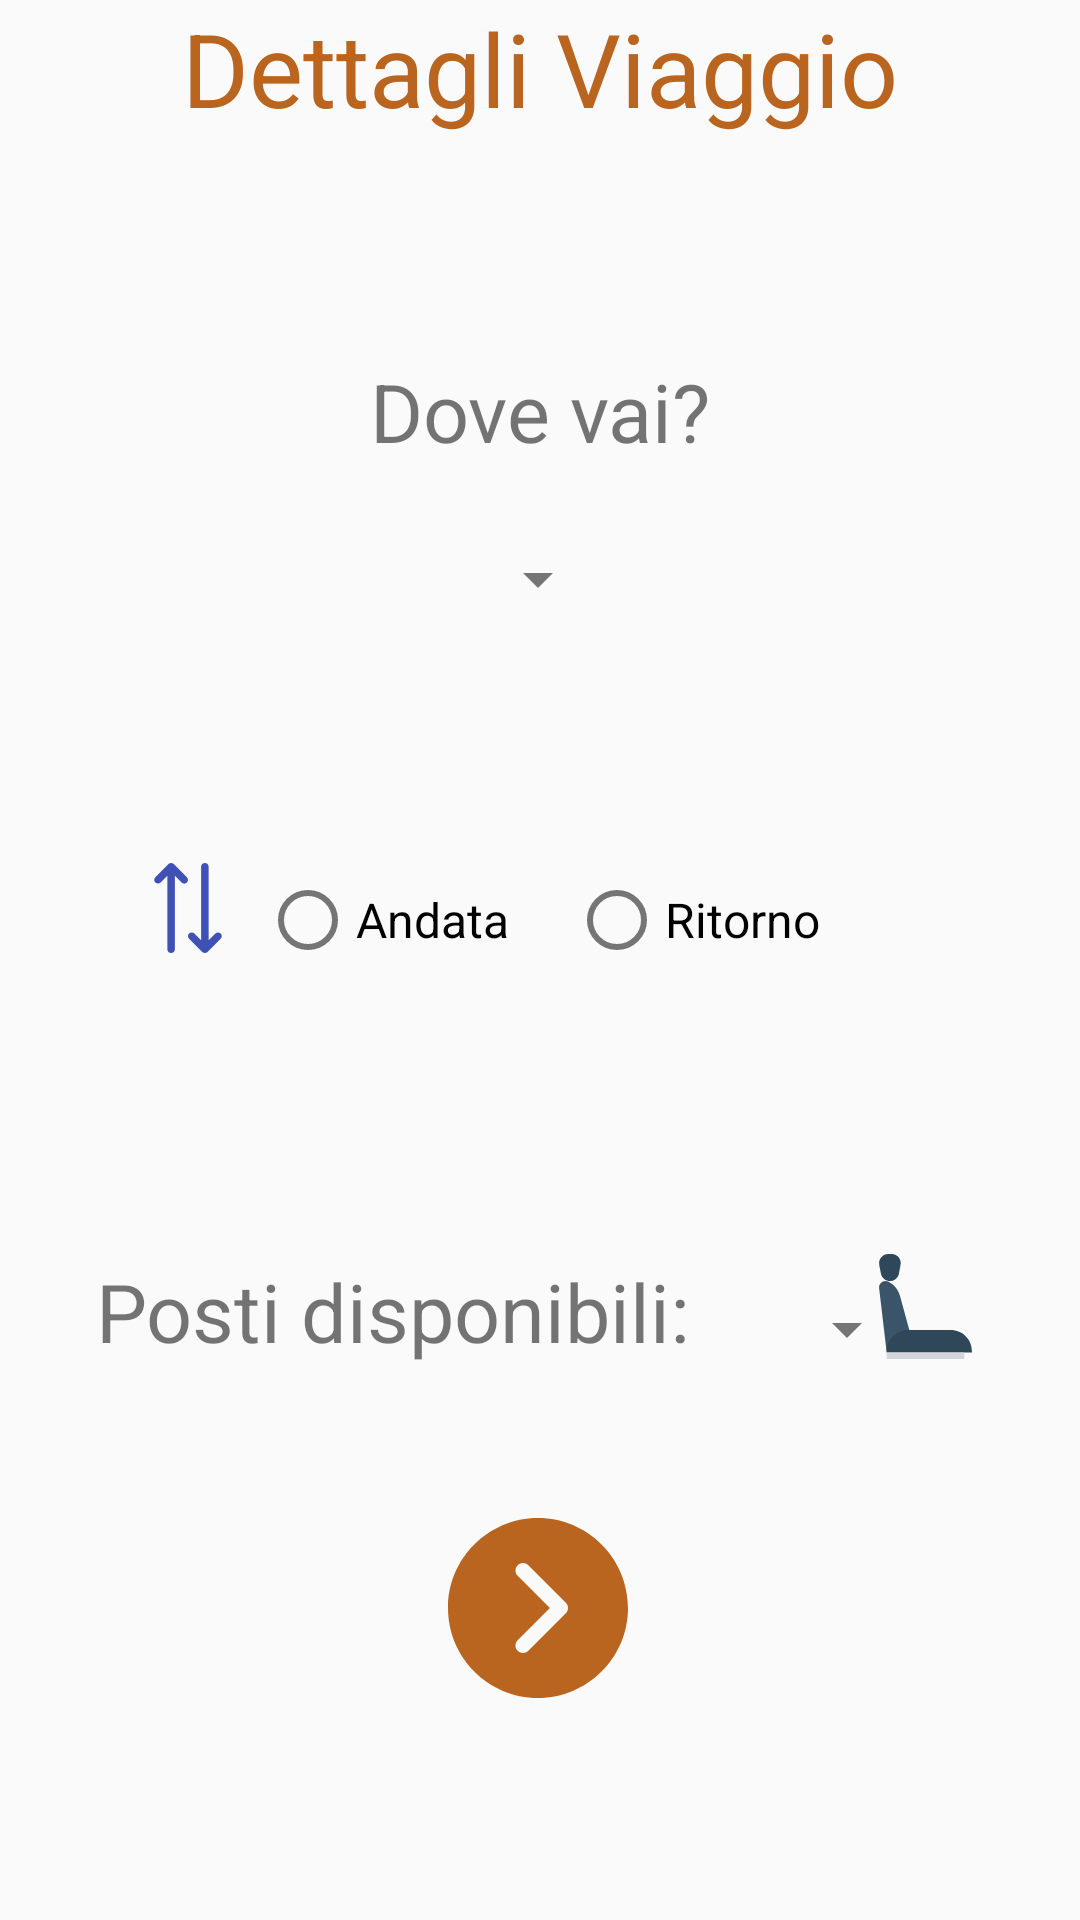

Android layout source for this screen:
<!-- AndroidManifest.xml: application theme AppTheme -->
<!-- res/layout/insert1_frag.xml -->
<?xml version="1.0" encoding="utf-8"?>
<androidx.constraintlayout.widget.ConstraintLayout xmlns:android="http://schemas.android.com/apk/res/android"
    xmlns:app="http://schemas.android.com/apk/res-auto"
    xmlns:tools="http://schemas.android.com/tools"
    android:layout_width="match_parent"
    android:layout_height="match_parent"
    android:layout_margin="16dp"
    android:orientation="vertical">


    <ImageButton
        android:id="@+id/button_back1"
        android:layout_width="45dp"
        android:layout_height="45dp"
        android:background="@drawable/back_arrow"
        android:scaleType="fitCenter"
        app:layout_constraintStart_toStartOf="parent"
        app:layout_constraintTop_toTopOf="parent" />

    <TextView
        android:id="@+id/textView1"
        android:layout_width="wrap_content"
        android:layout_height="wrap_content"
        android:text="@string/info"
        android:textColor="@color/accent"
        android:textSize="34dp"
        app:layout_constraintEnd_toEndOf="parent"
        app:layout_constraintStart_toStartOf="parent"
        app:layout_constraintTop_toTopOf="parent" />

    <TextView
        android:id="@+id/textView_Tratta"
        android:layout_width="wrap_content"
        android:layout_height="wrap_content"
        android:layout_marginTop="119dp"
        android:text="@string/seleziona"
        android:textAlignment="center"
        android:textSize="27sp"
        app:layout_constraintEnd_toEndOf="parent"
        app:layout_constraintStart_toStartOf="parent"
        app:layout_constraintTop_toTopOf="parent" />

    <Spinner
        android:id="@+id/spinner_tratta"
        android:layout_width="wrap_content"
        android:layout_height="wrap_content"
        android:layout_marginBottom="51dp"
        android:spinnerMode="dropdown"
        app:layout_constraintBottom_toTopOf="@+id/radioGroup"
        app:layout_constraintEnd_toEndOf="parent"
        app:layout_constraintHorizontal_bias="0.498"
        app:layout_constraintStart_toStartOf="parent"
        app:layout_constraintTop_toBottomOf="@+id/textView_Tratta"
        app:layout_constraintVertical_bias="0.428" />

    <ImageView
        android:id="@+id/imageView5"
        android:layout_width="35dp"
        android:layout_height="35dp"
        android:layout_marginEnd="34dp"
        android:layout_marginBottom="187dp"
        android:background="@drawable/seat"
        app:layout_constraintBottom_toBottomOf="parent"
        app:layout_constraintEnd_toEndOf="parent" />

    <RadioGroup
        android:id="@+id/radioGroup"
        android:layout_width="wrap_content"
        android:layout_height="wrap_content"
        android:orientation="horizontal"
        app:layout_constraintBottom_toBottomOf="@+id/imageView8"
        app:layout_constraintEnd_toEndOf="parent"
        app:layout_constraintStart_toStartOf="parent">

        <RadioButton
            android:id="@+id/radio_andata"
            android:layout_width="wrap_content"
            android:layout_height="wrap_content"
            android:text="@string/andata"
            android:textSize="16dp" />

        <RadioButton
            android:id="@+id/radio_ritorno"
            android:layout_width="wrap_content"
            android:layout_height="wrap_content"
            android:layout_marginStart="20dp"
            android:text="@string/ritorno"
            android:textSize="16dp" />
    </RadioGroup>

    <TextView
        android:id="@+id/textView_posti"
        android:layout_width="wrap_content"
        android:layout_height="wrap_content"
        android:layout_marginStart="32dp"
        android:layout_marginTop="185dp"
        android:layout_marginBottom="185dp"
        android:text="@string/posti"
        android:textAlignment="textStart"
        android:textSize="27sp"
        app:layout_constraintBottom_toBottomOf="parent"
        app:layout_constraintStart_toStartOf="parent"
        app:layout_constraintTop_toBottomOf="@+id/textView_Tratta"
        app:layout_constraintVertical_bias="1.0" />

    <Spinner
        android:id="@+id/spinner_posti"
        android:layout_width="wrap_content"
        android:layout_height="wrap_content"
        android:layout_marginStart="28dp"
        app:layout_constraintBottom_toBottomOf="@+id/textView_posti"
        app:layout_constraintStart_toEndOf="@+id/textView_posti" />

    <ImageButton
        android:id="@+id/button_next"
        android:layout_width="60dp"
        android:layout_height="60dp"
        android:layout_marginBottom="74dp"
        android:background="@drawable/right_arrow"
        app:layout_constraintBottom_toBottomOf="parent"
        app:layout_constraintEnd_toEndOf="parent"
        app:layout_constraintHorizontal_bias="0.498"
        app:layout_constraintStart_toStartOf="parent"
        app:layout_constraintTop_toBottomOf="@+id/spinner_posti"
        app:layout_constraintVertical_bias="1.0" />

    <ImageView
        android:id="@+id/imageView8"
        android:layout_width="40dp"
        android:layout_height="40dp"
        android:layout_marginStart="52dp"
        android:layout_marginTop="240dp"
        android:layout_marginEnd="287dp"
        android:layout_marginBottom="275dp"
        android:background="@drawable/arrow"
        app:layout_constraintBottom_toBottomOf="parent"
        app:layout_constraintEnd_toEndOf="parent"
        app:layout_constraintStart_toStartOf="parent"
        app:layout_constraintTop_toTopOf="parent" />
</androidx.constraintlayout.widget.ConstraintLayout>
<!-- resources referenced by this layout -->
<resources>
  <color name="accent">#BA651F</color>
  <!-- drawable arrow (drawable) -->
  <vector android:height="150dp" android:viewportHeight="64"
      android:viewportWidth="64" android:width="150dp" xmlns:android="http://schemas.android.com/apk/res/android">
      <path android:fillColor="@color/primary" android:pathData="m31.414,15.586 l-7,-7c-0.78,-0.781 -2.048,-0.781 -2.828,0l-7,7c-0.781,0.781 -0.781,2.047 0,2.828 0.78,0.781 2.048,0.781 2.828,0l3.586,-3.586v39.172c0,1.104 0.896,2 2,2s2,-0.896 2,-2v-39.172l3.586,3.586c0.39,0.391 0.902,0.586 1.414,0.586s1.024,-0.195 1.414,-0.586c0.781,-0.781 0.781,-2.047 0,-2.828z"/>
      <path android:fillColor="@color/primary" android:pathData="m49.414,45.586c-0.781,-0.781 -2.047,-0.781 -2.828,0l-3.586,3.586v-39.172c0,-1.104 -0.896,-2 -2,-2s-2,0.896 -2,2v39.172l-3.586,-3.586c-0.781,-0.781 -2.048,-0.781 -2.828,0 -0.781,0.781 -0.781,2.047 0,2.828l7,7c0.391,0.391 0.902,0.586 1.414,0.586s1.023,-0.195 1.414,-0.586l7,-7c0.781,-0.781 0.781,-2.047 0,-2.828z"/>
  </vector>
  <!-- drawable right_arrow (drawable) -->
  <vector android:height="150dp" android:viewportHeight="512"
      android:viewportWidth="512" android:width="150dp" xmlns:android="http://schemas.android.com/apk/res/android">
      <path android:fillColor="@color/accent" android:pathData="M256,0C114.837,0 0,114.837 0,256s114.837,256 256,256s256,-114.837 256,-256S397.163,0 256,0zM335.083,271.083L228.416,377.749c-4.16,4.16 -9.621,6.251 -15.083,6.251c-5.461,0 -10.923,-2.091 -15.083,-6.251c-8.341,-8.341 -8.341,-21.824 0,-30.165L289.835,256l-91.584,-91.584c-8.341,-8.341 -8.341,-21.824 0,-30.165s21.824,-8.341 30.165,0l106.667,106.667C343.424,249.259 343.424,262.741 335.083,271.083z"/>
  </vector>
  <!-- drawable seat (drawable) -->
  <vector xmlns:android="http://schemas.android.com/apk/res/android"
      android:width="468.293dp"
      android:height="468.293dp"
      android:viewportWidth="468.293"
      android:viewportHeight="468.293">
    <path
        android:pathData="M120.548,187.431c-7.647,-27.956 -26.535,-50.486 -50.983,-63.256c-20.642,-10.782 -44.968,5.685 -42.24,28.813L61.157,439.83l102.813,-92.993L120.548,187.431z"
        android:fillColor="#3A556A"/>
    <path
        android:pathData="M441.178,433.849v6.005H61.111v-6.005c0,-52.174 42.295,-94.469 94.469,-94.469h191.128C398.882,339.379 441.178,381.675 441.178,433.849z"
        android:fillColor="#2F4859"/>
    <path
        android:pathData="M61.109,439.352h346.287v28.941h-346.287z"
        android:fillColor="#D5D6DB"/>
    <path
        android:pathData="M82.81,0H67.993C42.371,0 23.07,23.306 27.843,48.479l7.409,39.065c3.657,19.288 20.515,33.25 40.148,33.25s36.491,-13.962 40.15,-33.25l7.409,-39.065C127.734,23.306 108.43,0 82.81,0z"
        android:fillColor="#2F4859"/>
  </vector>
  <string name="andata">Andata</string>
  <string name="info">Dettagli Viaggio</string>
  <string name="posti">Posti disponibili:</string>
  <string name="ritorno">Ritorno</string>
  <string name="seleziona">Dove vai?</string>
  <style name="AppTheme" parent="Theme.AppCompat.Light.DarkActionBar">
          
          <item name="colorPrimary">@color/primary</item>
          <item name="colorPrimaryDark">@color/primary_dark</item>
          <item name="icon">@color/icons</item>
          <item name="colorAccent">@color/accent</item>
          <item name="android:textColorPrimary">@color/primary_text</item>
          <item name="android:textColorSecondary">@color/secondary_text</item>
          <item name="divider">@color/divider</item>
      </style>
  <color name="primary">#3F51B5</color>
  <color name="primary_dark">#2C3888</color>
  <color name="icons">#FFFFFF</color>
  <color name="primary_text">#212121</color>
  <color name="secondary_text">#757575</color>
  <color name="divider">#BDBDBD</color>
</resources>
